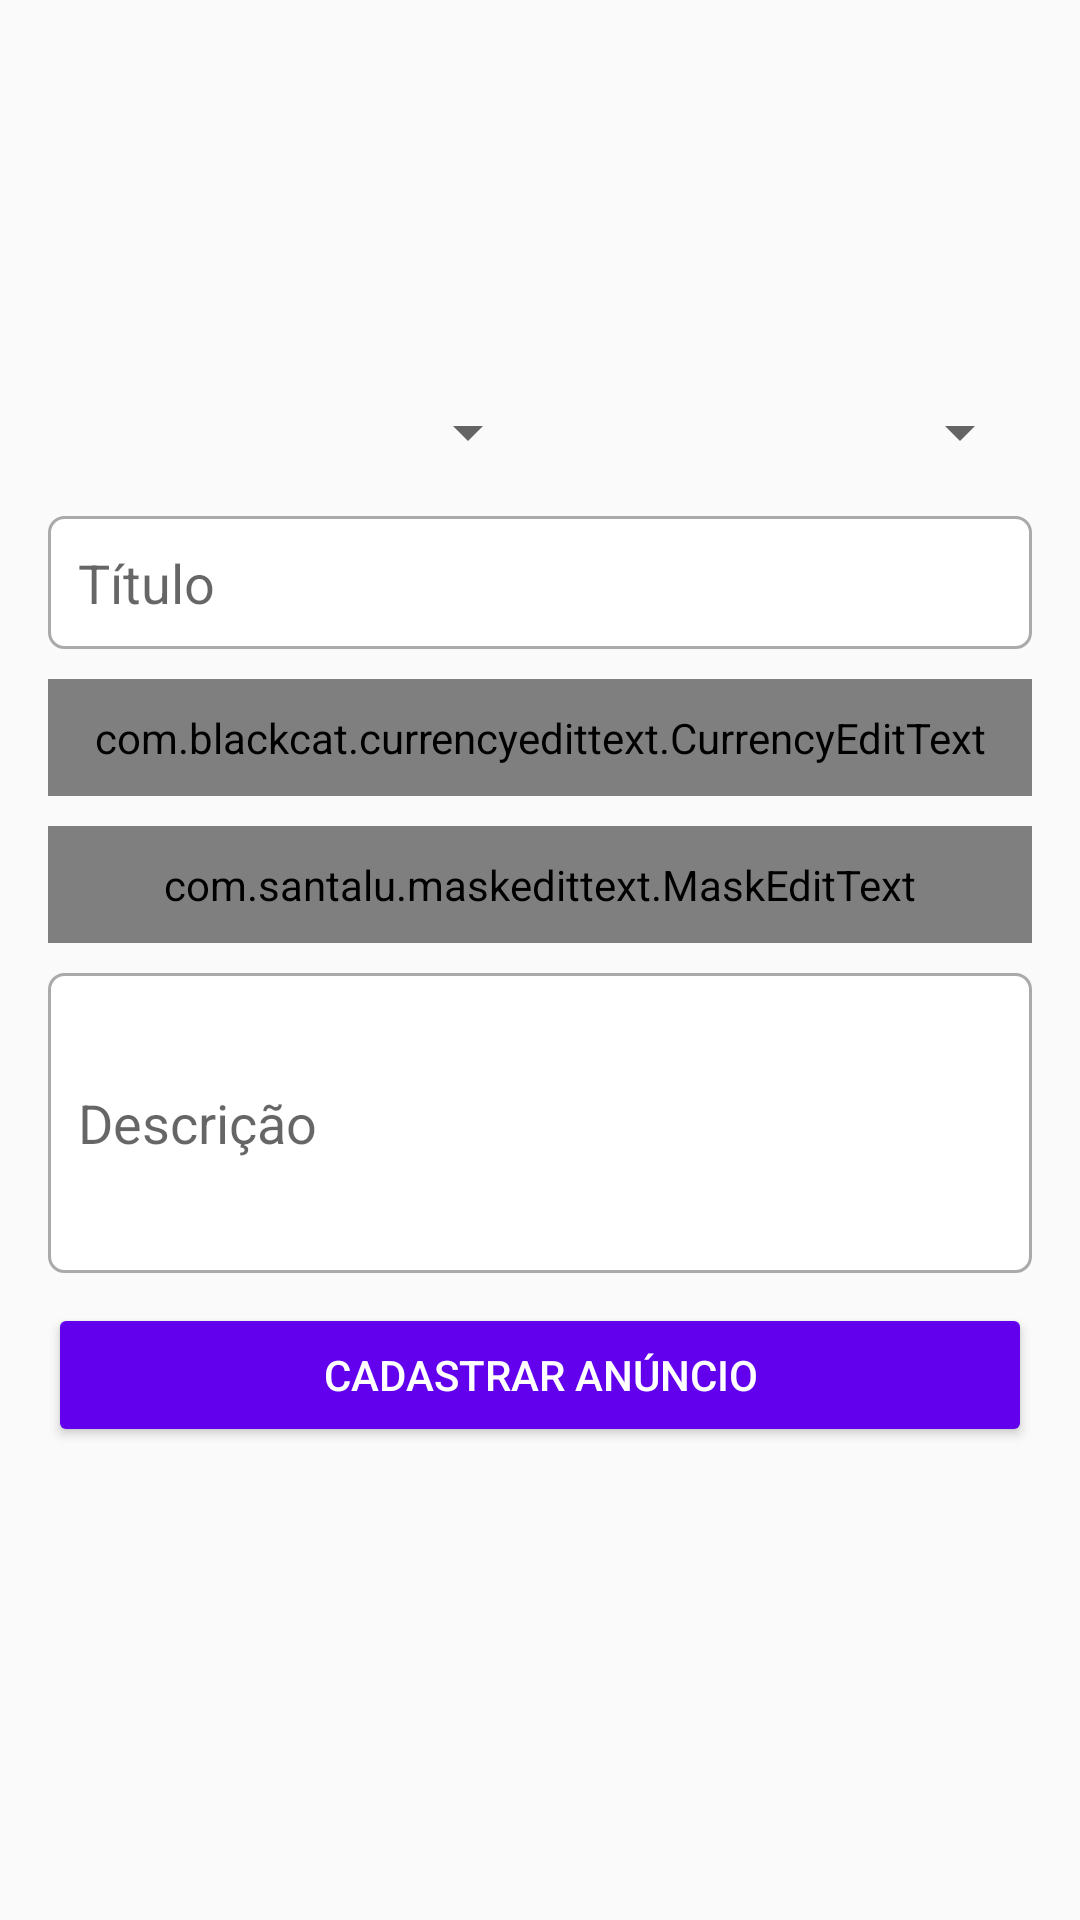

Write the Android layout XML for this screen, with the resource values it uses.
<!-- AndroidManifest.xml: application theme AppTheme -->
<!-- res/layout/activity_cadastrar_anuncio.xml -->
<?xml version="1.0" encoding="utf-8"?>
<LinearLayout xmlns:android="http://schemas.android.com/apk/res/android"
    xmlns:app="http://schemas.android.com/apk/res-auto"
    xmlns:tools="http://schemas.android.com/tools"
    android:layout_width="match_parent"
    android:layout_height="match_parent"
    android:orientation="vertical"
    android:padding="16dp"
    tools:context=".activity.CadastrarAnuncioActivity">

    <LinearLayout
        android:layout_width="match_parent"
        android:layout_height="100dp"
        android:layout_marginBottom="16dp"
        android:orientation="horizontal">

        <ImageView
            android:id="@+id/imageCadastro1"
            android:layout_width="wrap_content"
            android:layout_height="wrap_content"
            android:layout_weight="1"
            app:srcCompat="@drawable/padrao" />

        <ImageView
            android:id="@+id/imageCadastro2"
            android:layout_width="wrap_content"
            android:layout_height="wrap_content"
            android:layout_weight="1"
            app:srcCompat="@drawable/padrao" />

        <ImageView
            android:id="@+id/imageCadastro3"
            android:layout_width="wrap_content"
            android:layout_height="wrap_content"
            android:layout_weight="1"
            app:srcCompat="@drawable/padrao" />
    </LinearLayout>

    <LinearLayout
        android:layout_width="match_parent"
        android:layout_height="wrap_content"
        android:layout_marginBottom="16dp"
        android:orientation="horizontal">

        <Spinner
            android:id="@+id/spinnerEstado"
            android:layout_width="match_parent"
            android:layout_height="wrap_content"
            android:layout_weight="1" />

        <Spinner
            android:id="@+id/spinnerCategorias"
            android:layout_width="match_parent"
            android:layout_height="wrap_content"
            android:layout_weight="1" />
    </LinearLayout>

    <EditText
        android:id="@+id/editTitulo"
        android:layout_width="match_parent"
        android:layout_height="wrap_content"
        android:layout_marginBottom="10dp"
        android:background="@drawable/bg_edit_text"
        android:ems="10"
        android:hint="Título"
        android:inputType="textPersonName"
        android:padding="10dp" />

    <com.blackcat.currencyedittext.CurrencyEditText
        android:id="@+id/editValor"
        android:layout_width="match_parent"
        android:layout_height="wrap_content"
        android:layout_marginBottom="10dp"
        android:background="@drawable/bg_edit_text"
        android:ems="10"
        android:hint="Valor"
        android:inputType="textPersonName"
        android:padding="10dp" />

    <com.santalu.maskedittext.MaskEditText
        android:id="@+id/editTelefone"
        android:layout_width="match_parent"
        android:layout_height="wrap_content"
        android:hint="Telefone"
        android:inputType="phone"
        app:met_mask="+55 (##) #####-####"
        android:layout_marginBottom="10dp"
        android:background="@drawable/bg_edit_text"
        android:padding="10dp"/>

    <EditText
        android:id="@+id/editDescricao"
        android:layout_width="match_parent"
        android:layout_height="100dp"
        android:layout_marginBottom="10dp"
        android:background="@drawable/bg_edit_text"
        android:ems="10"
        android:hint="Descrição"
        android:inputType="textPersonName"
        android:padding="10dp" />

    <Button
        android:id="@+id/button"
        android:layout_width="match_parent"
        android:layout_height="wrap_content"
        android:onClick="validarDadosAnuncio"
        android:text="Cadastrar Anúncio"
        android:theme="@style/botaoPadrao" />
</LinearLayout>
<!-- resources referenced by this layout -->
<resources>
  <!-- drawable bg_edit_text (drawable) -->
  <?xml version="1.0" encoding="utf-8"?>
  <shape xmlns:android="http://schemas.android.com/apk/res/android" android:shape="rectangle">
      <solid android:color="#ffffff"/>
      <stroke android:width="1dp" android:color="@android:color/darker_gray"/>
      <corners android:radius="5dp" />
  
  </shape>
  <style name="botaoPadrao" parent="Theme.AppCompat.Light">
  
          <item name="colorControlHighlight">#d500f9</item>
          <item name="colorButtonNormal">@color/colorPrimary</item>
          <item name="android:textColor">@android:color/white</item>
  
      </style>
  <style name="AppTheme" parent="Theme.AppCompat.Light.DarkActionBar">
          
          <item name="colorPrimary">@color/colorPrimary</item>
          <item name="colorPrimaryDark">@color/colorPrimaryDark</item>
          <item name="colorAccent">@color/colorAccent</item>
      </style>
  <!-- not gathered from this repository: default colours our renderer supplied (Android Studio template values) -->
  <color name="colorPrimary">#FF6200EE</color>
  <color name="colorPrimaryDark">#FF3700B3</color>
  <color name="colorAccent">#FF03DAC5</color>
</resources>
